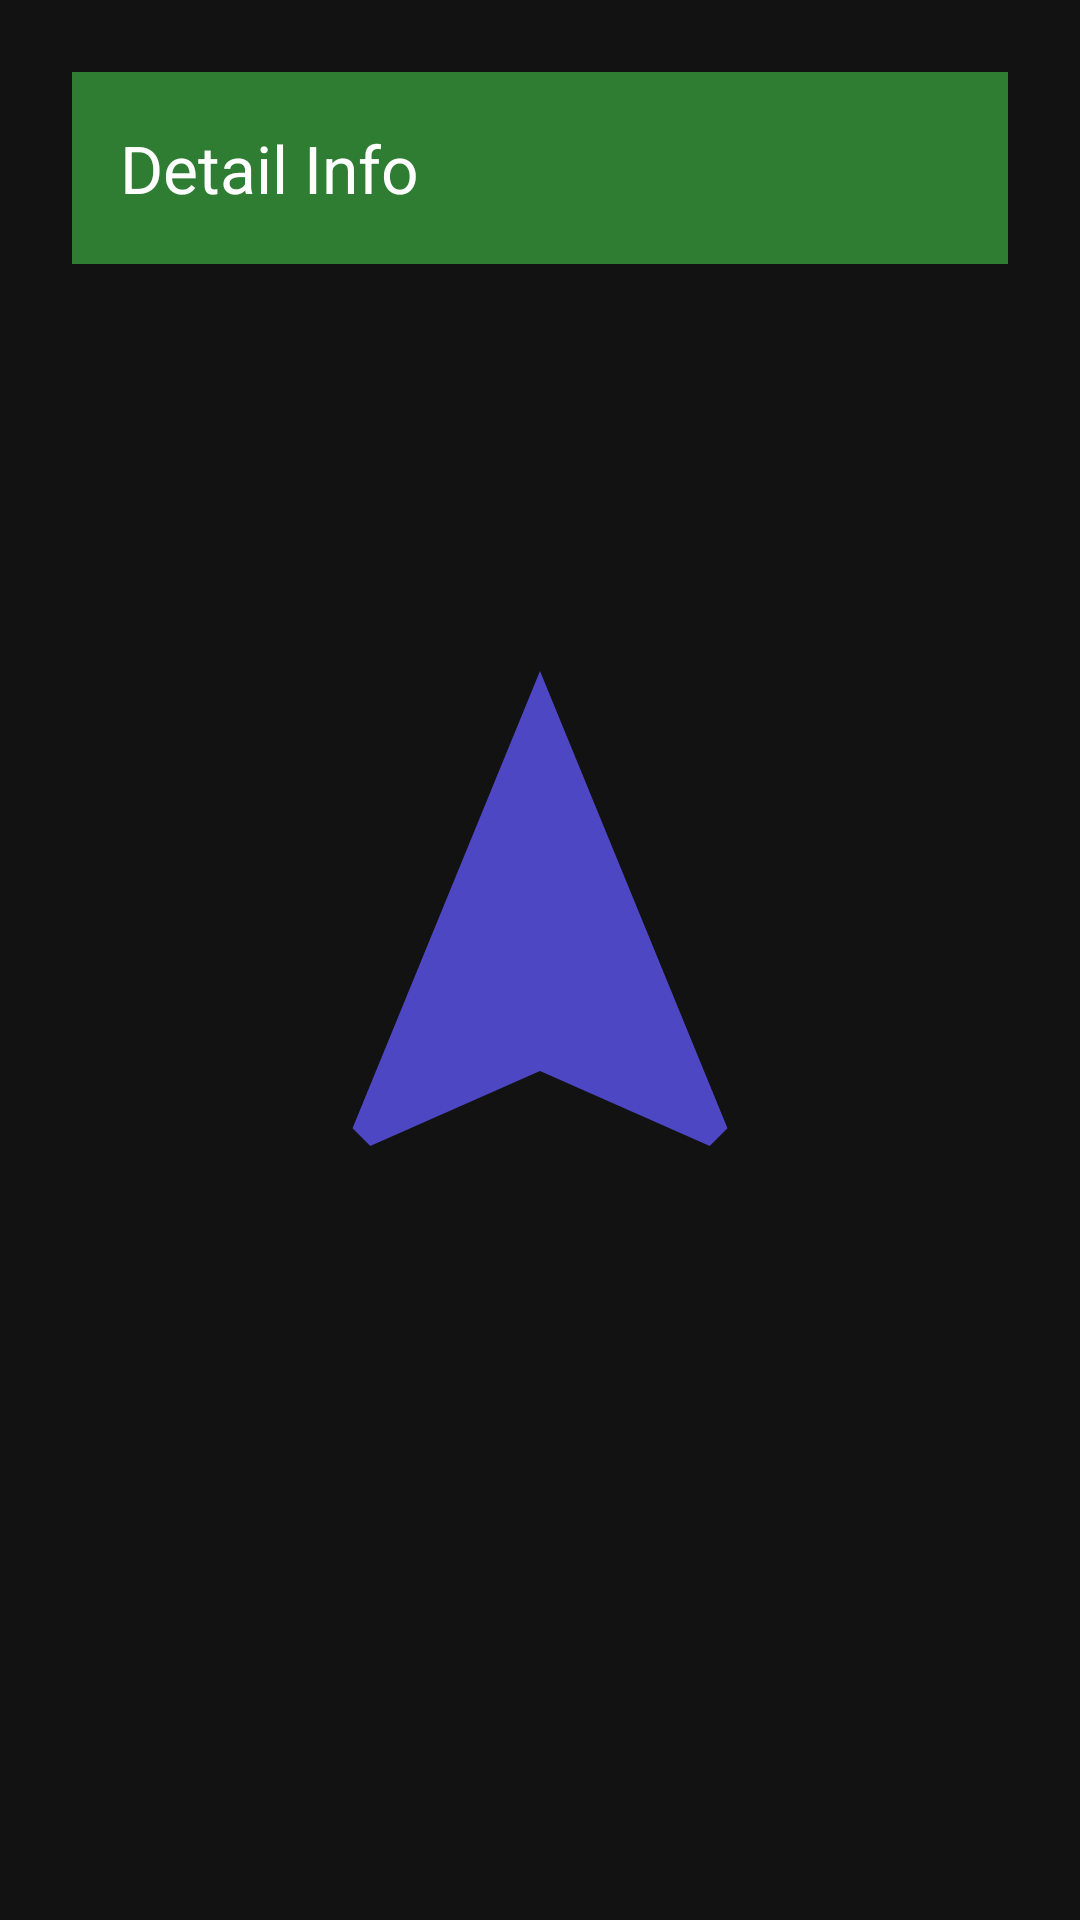

The Android layout XML behind this screen, and the referenced resources:
<!-- AndroidManifest.xml: application theme Theme.Givo_summer -->
<!-- res/layout/activity_detail.xml -->
<?xml version="1.0" encoding="utf-8"?>
<androidx.constraintlayout.widget.ConstraintLayout xmlns:android="http://schemas.android.com/apk/res/android"
    xmlns:app="http://schemas.android.com/apk/res-auto"
    xmlns:tools="http://schemas.android.com/tools"
    android:layout_width="match_parent"
    android:layout_height="match_parent"
    android:background="@color/dark_bg"
    android:padding="24dp"
    tools:context=".pertemuan_4.DetailActivity">

    <androidx.appcompat.widget.Toolbar
        android:id="@+id/toolbar"
        android:layout_width="match_parent"
        android:layout_height="?attr/actionBarSize"
        android:background="@color/primary_green"
        android:theme="@style/ThemeOverlay.AppCompat.Dark.ActionBar"
        app:layout_constraintTop_toTopOf="parent"
        app:title="Detail Info" />

    <ImageView
        android:id="@+id/iv_detail"
        android:layout_width="200dp"
        android:layout_height="200dp"
        android:src="@drawable/ic_logo"
        app:layout_constraintBottom_toTopOf="@id/tv_detail_title"
        app:layout_constraintEnd_toEndOf="parent"
        app:layout_constraintStart_toStartOf="parent"
        app:layout_constraintTop_toBottomOf="@id/toolbar"
        app:layout_constraintVertical_chainStyle="packed" />

    <TextView
        android:id="@+id/tv_detail_title"
        android:layout_width="wrap_content"
        android:layout_height="wrap_content"
        android:layout_marginTop="24dp"
        android:textColor="@color/white"
        android:textSize="24sp"
        android:textStyle="bold"
        app:layout_constraintBottom_toTopOf="@id/tv_detail_desc"
        app:layout_constraintEnd_toEndOf="parent"
        app:layout_constraintStart_toStartOf="parent"
        app:layout_constraintTop_toBottomOf="@id/iv_detail"
        tools:text="Judul Halaman" />

    <TextView
        android:id="@+id/tv_detail_desc"
        android:layout_width="wrap_content"
        android:layout_height="wrap_content"
        android:layout_marginTop="12dp"
        android:textColor="@color/text_secondary"
        android:textSize="16sp"
        android:textAlignment="center"
        app:layout_constraintBottom_toBottomOf="parent"
        app:layout_constraintEnd_toEndOf="parent"
        app:layout_constraintStart_toStartOf="parent"
        app:layout_constraintTop_toBottomOf="@id/tv_detail_title"
        tools:text="Deskripsi detail halaman yang dikirim dari dashboard." />

</androidx.constraintlayout.widget.ConstraintLayout>
<!-- resources referenced by this layout -->
<resources>
  <color name="dark_bg">#121212</color>
  <color name="primary_green">#2E7D32</color>
  <color name="text_secondary">#8A8A8A</color>
  <color name="white">#FFFFFFFF</color>
  <!-- drawable ic_logo (drawable) -->
  <?xml version="1.0" encoding="utf-8"?>
  <vector xmlns:android="http://schemas.android.com/apk/res/android"
      android:width="48dp"
      android:height="48dp"
      android:viewportWidth="24"
      android:viewportHeight="24">
      <path
          android:fillColor="@color/primary_blue"
          android:pathData="M12,2L4.5,20.29L5.21,21L12,18L18.79,21L19.5,20.29L12,2Z" />
  </vector>
  <style name="Theme.Givo_summer" parent="Base.Theme.Givo_summer" />
  <color name="primary_blue">#4D47C3</color>
  <style name="Base.Theme.Givo_summer" parent="Theme.Material3.DayNight.NoActionBar">
          
          
      </style>
</resources>
